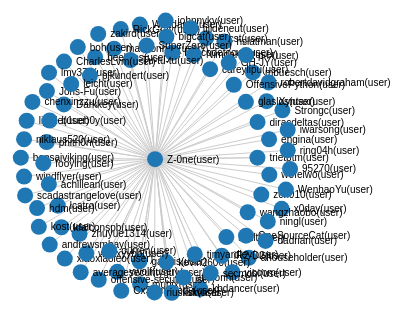
D3 v2 page, settled after 360 driven frames (6 s of simulated time); the page loaded 1 data file(s).



var width = 960,
    height = 500,
    fill = d3.scale.category20();

var svg = d3.select("body").append("svg")
    .attr("width", width)
    .attr("height", height);

var force = d3.layout.force()
    .gravity(.05)
    .distance(100)
    .charge(-100)
    .size([width, height]);

d3.json("graph.json", function(json) {
  force
      .nodes(json.nodes)
      .links(json.links)
      .start();

  var link = svg.selectAll(".link")
      .data(json.links)
    .enter().append("line")
      .attr("class", "link");

  var color = d3.scale.category20();

  var node = svg.selectAll(".node")
      .data(json.nodes)
    .enter().append("g")
      .attr("class", "node")
      .call(force.drag);

  node.append("circle")
      .attr("r", 8)
      .style("fill", function(d) { return color(d.id == "me" ? 1 : 2); });

  node.append("text")
      .attr("dx", 12)
      .attr("dy", ".35em")
      .text(function(d) { return d.id });

  force.on("tick", function() {
    link.attr("x1", function(d) { return d.source.x; })
        .attr("y1", function(d) { return d.source.y; })
        .attr("x2", function(d) { return d.target.x; })
        .attr("y2", function(d) { return d.target.y; });

    node.attr("transform", function(d) { return "translate(" + d.x + "," + d.y + ")"; });
  });
});



### data: graph.json
{
 "directed": true,
 "graph": {},
 "nodes": [
  {
   "type": "user",
   "id": "mbuesch(user)"
  },
  {
   "type": "user",
   "id": "Darkkey(user)"
  },
  {
   "type": "user",
   "id": "x0day(user)"
  },
  {
   "type": "user",
   "id": "Wiladams(user)"
  },
  {
   "type": "user",
   "id": "madconnon(user)"
  },
  {
   "type": "user",
   "id": "ahouseholder(user)"
  },
  {
   "type": "user",
   "id": "lcatro(user)"
  },
  {
   "type": "user",
   "id": "trietptm(user)"
  },
  "... 73 more items"
 ],
 "links": [
  {
   "source": 4,
   "type": "gazes",
   "target": 61
  },
  {
   "source": 7,
   "type": "gazes",
   "target": 61
  },
  {
   "source": 8,
   "type": "gazes",
   "target": 61
  },
  {
   "source": 10,
   "type": "gazes",
   "target": 61
  },
  {
   "source": 11,
   "type": "gazes",
   "target": 61
  },
  {
   "source": 14,
   "type": "gazes",
   "target": 61
  },
  {
   "source": 16,
   "type": "gazes",
   "target": 61
  },
  {
   "source": 20,
   "type": "gazes",
   "target": 61
  },
  "... 78 more items"
 ],
 "multigraph": false
}